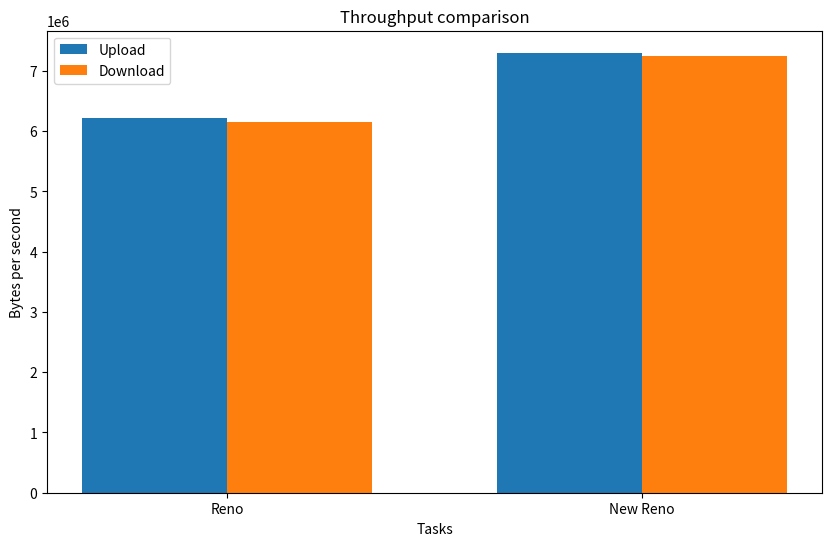

Recreate this plot in Python.
import matplotlib.pyplot as plt
import numpy as np

# Define the labels and values
labels = ['Reno', 'New Reno']
upload_values = [6217648,7302366]  # replace with your upload values
download_values = [6152039,7240279]  # replace with your download values

# Define the x locations for the groups
x = np.arange(len(labels))

# Define the width of the bars
width = 0.35

# Plot the data
plt.figure(figsize=(10,6))
plt.bar(x - width/2, upload_values, width, label='Upload')
plt.bar(x + width/2, download_values, width, label='Download')

# Add labels and title
plt.xlabel('Tasks')
plt.ylabel('Bytes per second')
plt.title('Throughput comparison')

# Add xticks
plt.xticks(x, labels)

# Add legend
plt.legend()

# Show the plot
plt.show()